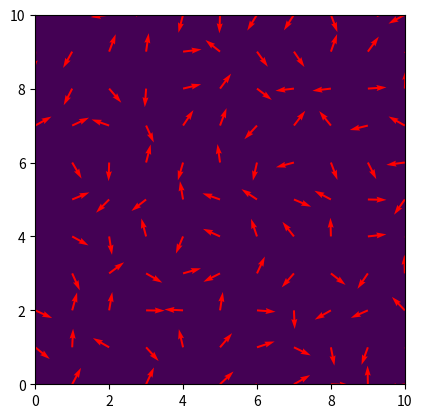

Write Python code to recreate this figure.
from math import *
import math
import numpy as np
import matplotlib.pyplot as plt
from PIL import Image
from matplotlib import cm


seed = 10000
np.random.seed(seed)

vector = np.dtype([('x', np.float32), ('y', np.float32)])
gradVectors = np.ndarray(shape=(11, 11), dtype=vector)

for i in gradVectors: 
    for j in i:
        theta = np.random.uniform(0, 2*pi)
        j['x'] = cos(theta)
        j['y'] = sin(theta)

x = gradVectors[:,:]["x"]
y = gradVectors[:,:]["y"]

def perlin(x, y, detail):
    x_i = int(floor(x/detail))
    x_f = int(ceil(x/detail))
    y_i = int(floor(y/detail))
    y_f = int(ceil(y/detail))

    thetaII = sin(x_i*cos(y_i))+1*np.pi
    thetaIF = sin(x_i*cos(y_f))+1*np.pi
    thetaFI = sin(x_f*cos(y_i))+1*np.pi
    thetaFF = sin(x_f*cos(y_f))+1*np.pi

    
    return

mat = np.zeros(shape = (1000, 1000))
mat[:,:]+=.5
# Creates PIL image
im = Image.fromarray(np.uint8(mat * 255) , 'L')

plt.quiver([0,1,2,3,4,5,6,7,8,9,10], [0,1,2,3,4,5,6,7,8,9,10], gradVectors[:,:]["x"], gradVectors[:,:]["y"], color="red")
plt.imshow(im, extent=[0, 10, 0, 10])
plt.show()
print(gradVectors)
